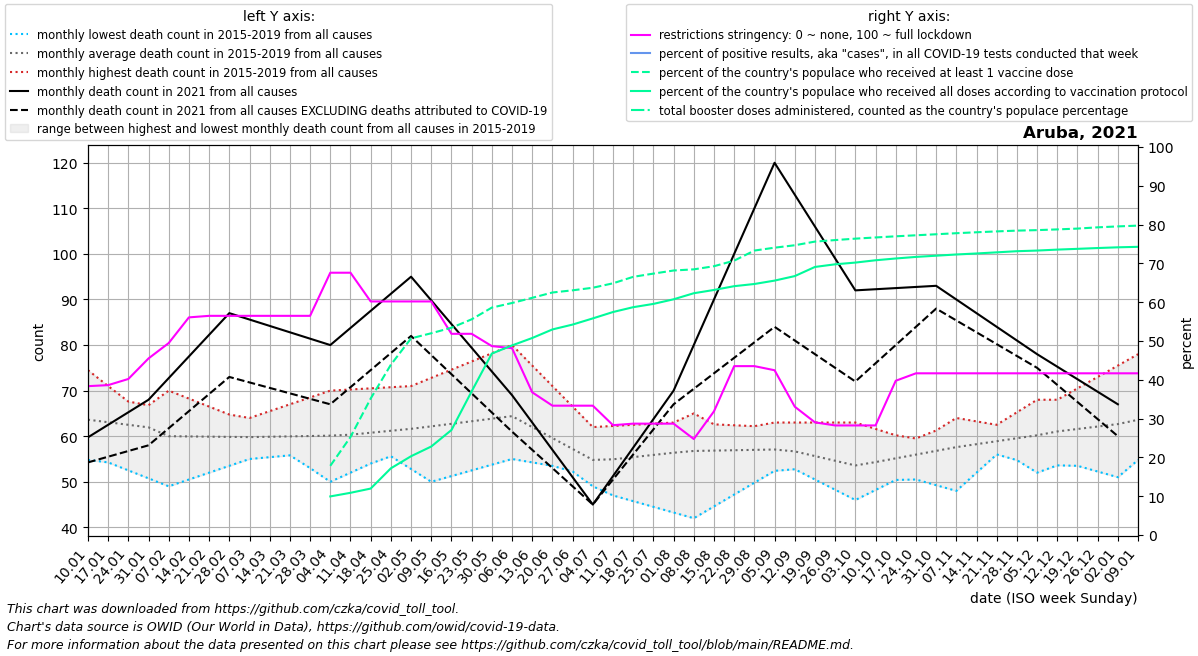

Values plotted in this chart, from the file beside it:
date, location, time_unit, time, deaths_2010_all_ages, deaths_2011_all_ages, deaths_2012_all_ages, deaths_2013_all_ages, deaths_2014_all_ages, deaths_2015_all_ages, deaths_2016_all_ages, deaths_2017_all_ages, deaths_2018_all_ages, deaths_2019_all_ages, deaths_2020_all_ages, deaths_2021_all_ages, deaths_2022_all_ages, new_deaths, new_cases_smoothed, new_tests_smoothed, positive_test_percent, stringency_index, people_vaccinated, people_fully_vaccinated
2021-01-10, Aruba, monthly, 1, , , , , , , 74.5, 69.2, 54.8, 56.0, 60.0, 59.75, , 5.5, 402.3, , , 38.36, , 
2021-01-17, Aruba, monthly, 2, , , , , , , 71.0, 68.4, 58.6, 54.25, 62.25, 62.5, , 7.0, 412.6, , , 38.63, , 
2021-01-24, Aruba, monthly, 3, , , , , , , 67.5, 67.6, 62.4, 52.5, 64.5, 65.25, , 8.5, 330, , , 40.21, , 
2021-01-31, Aruba, monthly, 4, , , , , , , 64.0, 66.8, 66.2, 50.75, 66.75, 68.0, , 10.0, 248.1, , , 45.51, , 
2021-02-07, Aruba, monthly, 5, , , , , , 51.0, 64.0, 66.0, 70.0, 49.0, 69.0, 72.75, , 11.0, 263.0, , , 49.47, , 
2021-02-14, Aruba, monthly, 6, , , , , , 52.0, 64.0, 65.0, 68.25, 50.5, 65.75, 77.5, , 12.0, 219.7, , , 56.08, , 
2021-02-21, Aruba, monthly, 7, , , , , , 53.0, 64.0, 64.0, 66.5, 52.0, 62.5, 82.25, , 13.0, 217.6, , , 56.48, , 
2021-02-28, Aruba, monthly, 8, , , , , , 54.0, 64.0, 63.0, 64.75, 53.5, 59.25, 87.0, , 14.0, 248.1, , , 56.48, , 
2021-03-07, Aruba, monthly, 9, , , , , , 55.0, 64.0, 62.0, 63.0, 55.0, 56.0, 85.6, , 13.8, 208.4, , , 56.48, , 
2021-03-14, Aruba, monthly, 10, , , , , , 55.4, 65.5, 59.0, 62.25, 57.25, 59.6, 84.2, , 13.6, 256.6, , , 56.48, , 
2021-03-21, Aruba, monthly, 11, , , , , , 55.8, 67.0, 56.0, 61.5, 59.5, 63.2, 82.8, , 13.4, 338.1, , , 56.48, , 
2021-03-28, Aruba, monthly, 12, , , , , , 56.2, 68.5, 53.0, 60.75, 61.75, 66.8, 81.4, , 13.2, 447.3, , , 56.48, , 
2021-04-04, Aruba, monthly, 13, , , , , , 56.6, 70.0, 50.0, 60.0, 64.0, 70.4, 80.0, , 13.0, 434.9, , , 67.59, 18999, 10599
2021-04-11, Aruba, monthly, 14, , , , , , 57.0, 70.25, 52.0, 61.2, 61.2, 74.0, 83.75, , 13.0, 396.6, , , 67.59, 26908, 11592
2021-04-18, Aruba, monthly, 15, , , , , , 58.5, 70.5, 54.0, 62.4, 58.4, 70.5, 87.5, , 13.0, 324.9, , , 60.19, 37473, 12755
2021-04-25, Aruba, monthly, 16, , , , , , 60.0, 70.75, 56.0, 63.6, 55.6, 67.0, 91.25, , 13.0, 249.4, , , 60.19, 46757, 18317
2021-05-02, Aruba, monthly, 17, , , , , , 61.5, 71.0, 58.0, 64.8, 52.8, 63.5, 95.0, , 13.0, 148.7, , , 60.19, 53987, 21634
2021-05-09, Aruba, monthly, 18, , , , , , 63.0, 72.8, 59.0, 66.0, 50.0, 60.0, 89.8, , 12.0, 118.9, , , 60.19, 55392, 24302
2021-05-16, Aruba, monthly, 19, , , , , , 62.75, 74.6, 60.0, 65.0, 51.25, 56.75, 84.6, , 11.0, 95.57, , , 51.85, 56904, 28827
2021-05-23, Aruba, monthly, 20, , , , , , 62.5, 76.4, 61.0, 64.0, 52.5, 53.5, 79.4, , 10.0, 67.72, , , 51.85, 59215, 39433
2021-05-30, Aruba, monthly, 21, , , , , , 62.25, 78.2, 62.0, 63.0, 53.75, 50.25, 74.2, , 9.0, 65.14, , , 48.68, 62437, 49818
2021-06-06, Aruba, monthly, 22, , , , , , 62.0, 80.0, 63.0, 62.0, 55.0, 47.0, 69.0, , 8.0, 63.71, , , 48.15, 63697, 52049
2021-06-13, Aruba, monthly, 23, , , , , , 59.0, 75.5, 62.5, 58.75, 54.25, 49.6, 63.0, , 6.0, 50.71, , , 36.77, 65121, 54088
2021-06-20, Aruba, monthly, 24, , , , , , 56.0, 71.0, 62.0, 55.5, 53.5, 52.2, 57.0, , 4.0, 26, , , 33.33, 66580, 56439
2021-06-27, Aruba, monthly, 25, , , , , , 53.0, 66.5, 61.5, 52.25, 52.75, 54.8, 51.0, , 2.0, 27.0, , , 33.33, 67176, 57775
2021-07-04, Aruba, monthly, 26, , , , , , 50.0, 62.0, 61.0, 49.0, 52.0, 57.4, 45.0, , 0.0, 16.86, , , 33.33, 67886, 59468
2021-07-11, Aruba, monthly, 27, , , , , , 47.0, 62.25, 60.4, 52.2, 52.8, 60.0, 51.25, , 0.75, 15.14, , , 28.3, 69101, 61219
2021-07-18, Aruba, monthly, 28, , , , , , 45.75, 62.5, 59.8, 55.4, 53.6, 56.75, 57.5, , 1.5, 44.0, , , 28.7, 70879, 62546
2021-07-25, Aruba, monthly, 29, , , , , , 44.5, 62.75, 59.2, 58.6, 54.4, 53.5, 63.75, , 2.25, 105.1, , , 28.7, 71764, 63446
2021-08-01, Aruba, monthly, 30, , , , , , 43.25, 63.0, 58.6, 61.8, 55.2, 50.25, 70.0, , 3.0, 284.1, , , 28.7, 72617, 64713
2021-08-08, Aruba, monthly, 31, , , , , , 42.0, 62.8, 58.0, 65.0, 56.0, 47.0, 80.0, , 9.6, 522.3, , , 24.74, 72933, 66378
2021-08-15, Aruba, monthly, 32, , , , , , 44.6, 62.6, 59.25, 62.5, 55.25, 50.2, 90.0, , 16.2, 837.6, , , 31.88, 73793, 67273
2021-08-22, Aruba, monthly, 33, , , , , , 47.2, 62.4, 60.5, 60.0, 54.5, 53.4, 100.0, , 22.8, 762.0, , , 43.52, 75323, 68314
2021-08-29, Aruba, monthly, 34, , , , , , 49.8, 62.2, 61.75, 57.5, 53.75, 56.6, 110.0, , 29.4, 580.1, , , 43.52, 78091, 68914
2021-09-05, Aruba, monthly, 35, , , , , , 52.4, 62.0, 63.0, 55.0, 53.0, 59.8, 120.0, , 36.0, 403.3, , , 42.46, 78880, 69843
2021-09-12, Aruba, monthly, 36, , , , , , 55.0, 59.0, 63.0, 52.75, 53.6, 63.0, 113.0, , 32.0, 288.9, , , 33.07, 79547, 71083
2021-09-19, Aruba, monthly, 37, , , , , , 54.5, 56.0, 63.0, 50.5, 54.2, 67.75, 106.0, , 28.0, 192.9, , , 29.03, 80552, 73593
2021-09-26, Aruba, monthly, 38, , , , , , 54.0, 53.0, 63.0, 48.25, 54.8, 72.5, 99.0, , 24.0, 171.6, , , 28.24, 80970, 74319
2021-10-03, Aruba, monthly, 39, , , , , , 53.5, 50.0, 63.0, 46.0, 55.4, 77.25, 92.0, , 20.0, 144.1, , , 28.24, 81361, 74792
2021-10-10, Aruba, monthly, 40, , , , , , 53.0, 52.8, 61.6, 48.2, 56.0, 82.0, 92.25, , 16.25, 98.57, , , 28.24, 81687, 75426
2021-10-17, Aruba, monthly, 41, , , , , , 51.75, 55.6, 60.2, 50.4, 57.75, 79.25, 92.5, , 12.5, 96.43, , , 39.75, 82004, 75916
2021-10-24, Aruba, monthly, 42, , , , , , 50.5, 58.4, 58.8, 52.6, 59.5, 76.5, 92.75, , 8.75, 88.43, , , 41.67, 82284, 76349
2021-10-31, Aruba, monthly, 43, , , , , , 49.25, 61.2, 57.4, 54.8, 61.25, 73.75, 93.0, , 5.0, 104.7, , , 41.67, 82565, 76679
2021-11-07, Aruba, monthly, 44, , , , , , 48.0, 64.0, 56.0, 57.0, 63.0, 71.0, 90.0, , 4.6, 87.71, , , 41.67, 82856, 77014
2021-11-14, Aruba, monthly, 45, , , , , , 52.0, 63.25, 56.0, 59.75, 60.25, 68.2, 87.0, , 4.2, 83.14, , , 41.67, 83111, 77291
2021-11-21, Aruba, monthly, 46, , , , , , 56.0, 62.5, 56.0, 62.5, 57.5, 65.4, 84.0, , 3.8, 100.4, , , 41.67, 83351, 77600
2021-11-28, Aruba, monthly, 47, , , , , , 60.0, 61.75, 56.0, 65.25, 54.75, 62.6, 81.0, , 3.4, 117.9, , , 41.67, 83562, 77915
2021-12-05, Aruba, monthly, 48, , , , , , 64.0, 61.0, 56.0, 68.0, 52.0, 59.8, 78.0, , 3.0, 124.7, , , 41.67, 83701, 78091
2021-12-12, Aruba, monthly, 49, , , , , , 68.0, 63.25, 54.75, 65.6, 53.6, 57.0, 75.25, , 4.0, 134, , , 41.67, 83896, 78351
2021-12-19, Aruba, monthly, 50, , , , , , 70.5, 65.5, 53.5, 63.2, 55.2, 57.0, 72.5, , 5.0, 182.4, , , 41.67, 84123, 78563
2021-12-26, Aruba, monthly, 51, , , , , , 73.0, 67.75, 52.25, 60.8, 56.8, 57.0, 69.75, , 6.0, 497.4, , , 41.67, 84467, 78784
2022-01-02, Aruba, monthly, 52, , , , , , 75.5, 70.0, 51.0, 58.4, 58.4, 57.0, 67.0, , 7.0, 2493, , , 41.67, 84723, 78982
2022-01-09, Aruba, monthly, 1, , , , , , 78.0, 69.2, 54.8, 56.0, 60.0, 57.0, , , 8.0, 5294, , , 41.67, 84936, 79115
